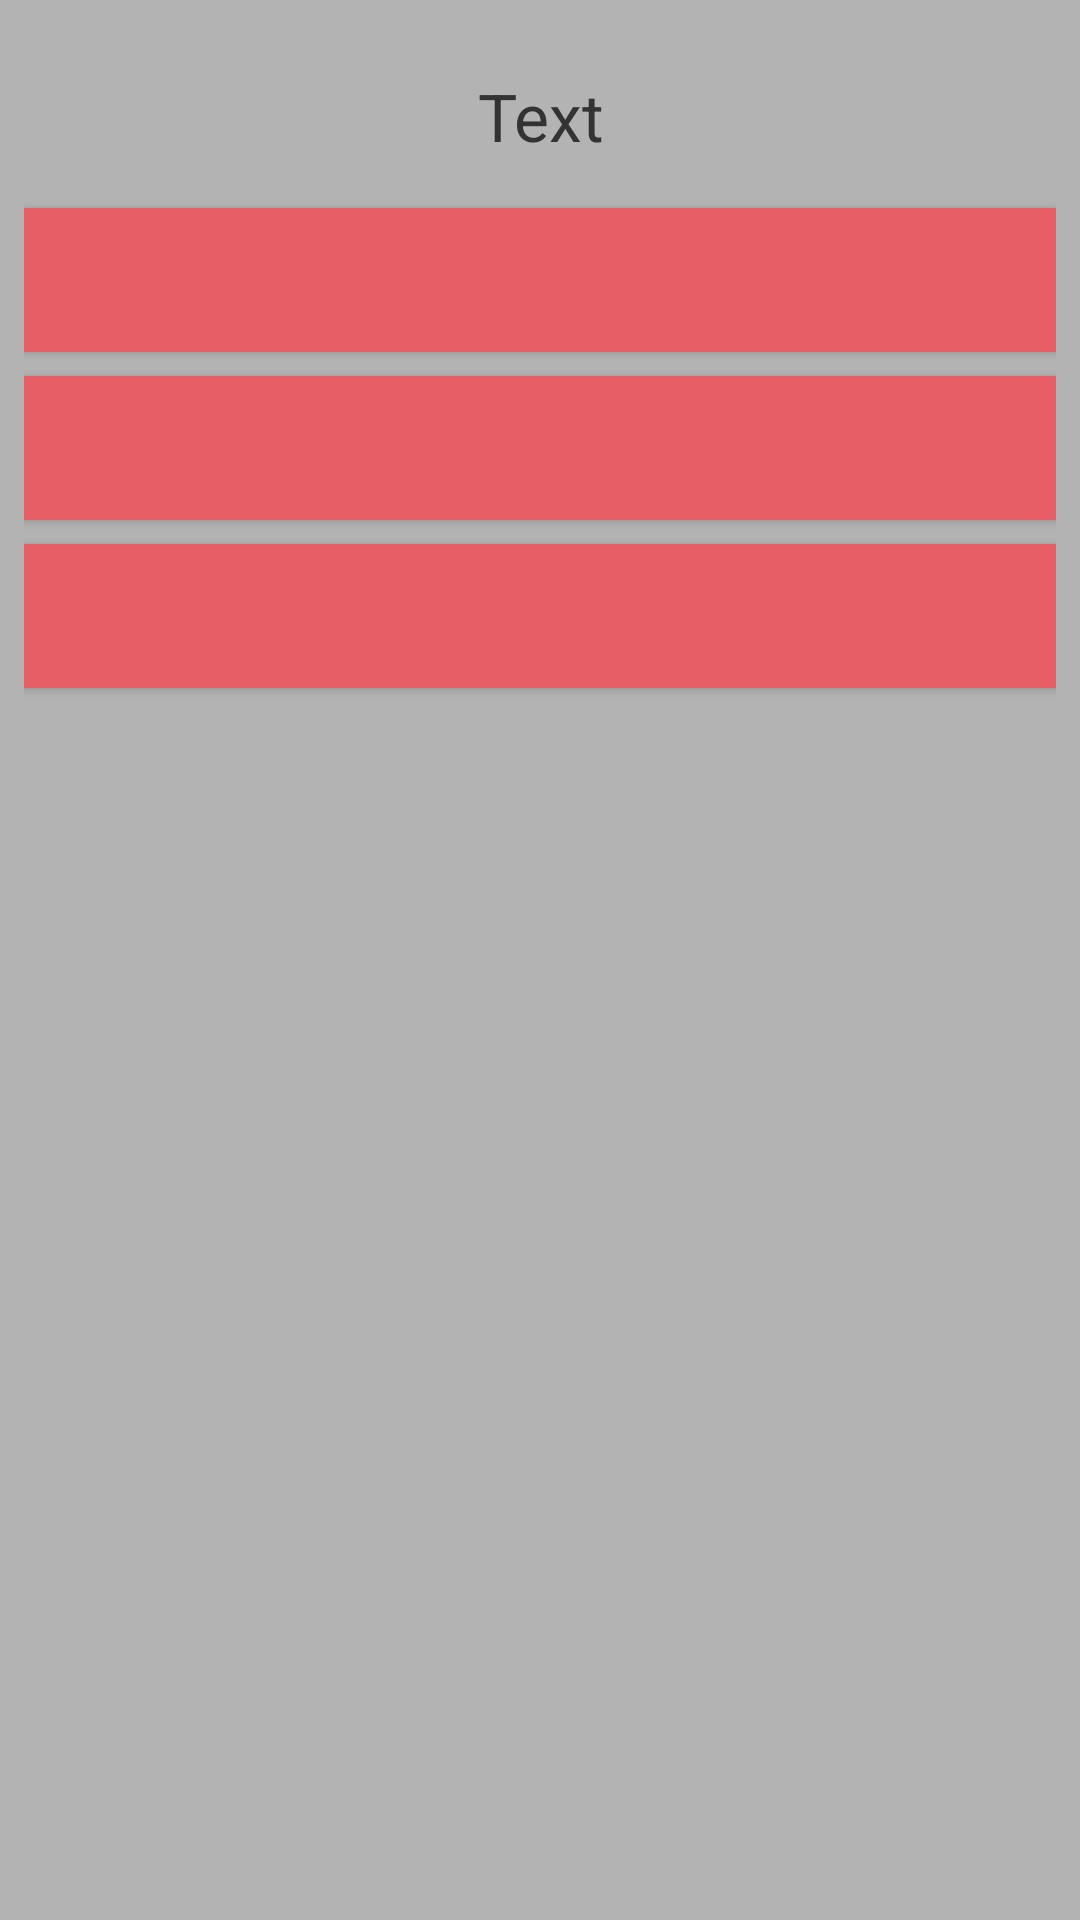

Here is an Android app screen rendered from its layout file. Give the layout XML and the strings, colors and styles it references.
<!-- AndroidManifest.xml: application theme AppTheme -->
<!-- res/layout/activity_quiz.xml -->
<?xml version="1.0" encoding="utf-8"?>

<RelativeLayout xmlns:android="http://schemas.android.com/apk/res/android"
    xmlns:tools="http://schemas.android.com/tools"
    android:layout_width="match_parent"
    android:layout_height="match_parent"
    android:paddingBottom="@dimen/activity_vertical_margin"
    android:paddingLeft="@dimen/activity_horizontal_margin"
    android:paddingRight="@dimen/activity_horizontal_margin"
    android:paddingTop="@dimen/activity_vertical_margin"
    tools:context="com.example.golift.Quiz">

    <LinearLayout
        android:orientation="vertical"
        android:layout_marginTop="@dimen/activity_vertical_margin"
        android:layout_width="match_parent"
        android:layout_height="match_parent"
        android:layout_alignParentTop="true"
        android:layout_centerHorizontal="true">

        <TextView
            android:layout_width="wrap_content"
            android:layout_height="wrap_content"
            android:layout_marginTop="@dimen/activity_vertical_margin"
            android:layout_marginBottom="@dimen/activity_vertical_margin"
            android:textAlignment="center"
            android:textAppearance="?android:attr/textAppearanceLarge"
            android:text="Text"
            android:id="@+id/question"
            android:layout_gravity="center_horizontal" />

        <Button
            android:layout_width="match_parent"
            android:textAppearance="?android:attr/textAppearanceLarge"
            android:layout_height="wrap_content"
            android:textColor="@color/colorAccent"
            android:background="@color/colorPrimaryDark"
            android:id="@+id/aButton"
            android:layout_marginTop="@dimen/activity_vertical_margin"
            android:layout_marginBottom="@dimen/activity_vertical_margin"/>
        <Button
            android:layout_width="match_parent"
            android:textAppearance="?android:attr/textAppearanceLarge"
            android:layout_height="wrap_content"
            android:textColor="@color/colorAccent"
            android:background="@color/colorPrimaryDark"
            android:id="@+id/bButton"
            android:layout_marginBottom="@dimen/activity_vertical_margin"/>
        <Button
            android:layout_width="match_parent"
            android:textAppearance="?android:attr/textAppearanceLarge"
            android:layout_height="wrap_content"
            android:textColor="@color/colorAccent"
            android:background="@color/colorPrimaryDark"
            android:id="@+id/cButton"
            android:layout_marginBottom="@dimen/activity_vertical_margin"/>
    </LinearLayout>
</RelativeLayout>
<!-- resources referenced by this layout -->
<resources>
  <color name="colorAccent">#ffffff</color>
  <color name="colorPrimaryDark">#e75e67</color>
  <dimen name="activity_horizontal_margin">8dp</dimen>
  <dimen name="activity_vertical_margin">8dp</dimen>
  <style name="AppTheme" parent="Theme.AppCompat.Light.DarkActionBar">
          
          <item name="colorPrimary">@color/colorPrimary</item>
          <item name="colorPrimaryDark">@color/colorPrimaryDark</item>
          <item name="colorAccent">@color/colorAccent</item>
          <item name="android:colorBackground">@color/colorBackground</item>
          <item name="android:textColor">@color/colorPrimary</item>
          <item name="android:textColorPrimary">@color/colorPrimaryDark</item>
      </style>
  <color name="colorPrimary">#333333</color>
  <color name="colorBackground">#b3b3b4</color>
</resources>
